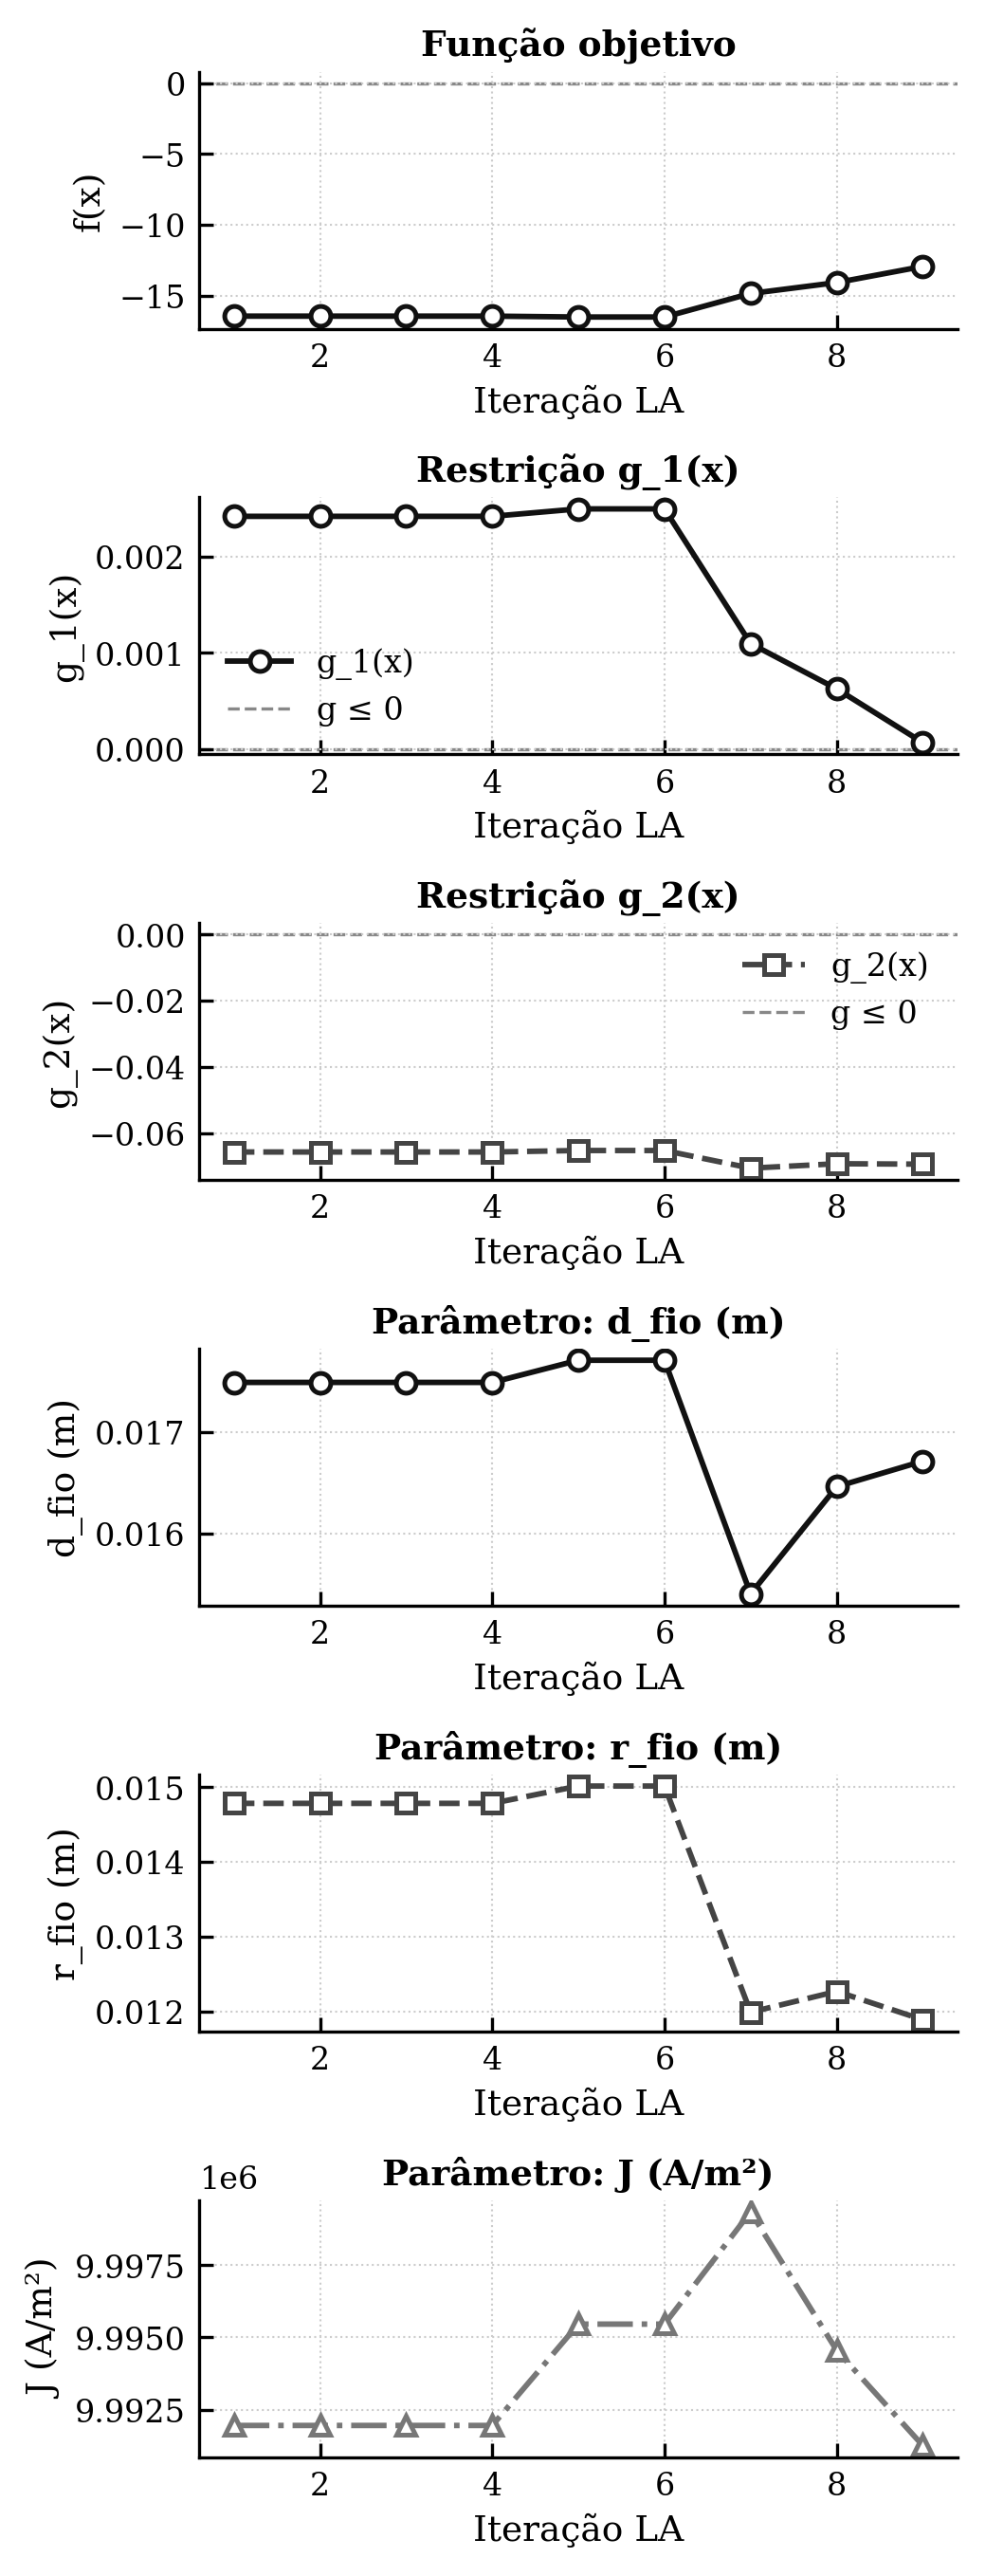

The data file committed next to this chart (first rows):
k, f, viab, rho, x_0, x_1, x_2, g_0, g_1
1, -16.45, 0.002416, 10.0, 0.04523, 0.6931, 0.9998, 0.002416, -0.06573
2, -16.45, 0.002416, 100.0, 0.04523, 0.6931, 0.9998, 0.002416, -0.06573
3, -16.45, 0.002416, 1000, 0.04523, 0.6931, 0.9998, 0.002416, -0.06573
4, -16.45, 0.002416, 10000, 0.04523, 0.6931, 0.9998, 0.002416, -0.06573
5, -16.51, 0.002494, 100000, 0.04921, 0.7067, 0.9999, 0.002494, -0.06528
6, -16.51, 0.002494, 1000000, 0.04921, 0.7067, 0.9999, 0.002494, -0.06528
7, -14.85, 0.001097, 1000000, 0.007318, 0.5287, 1, 0.001097, -0.07061
8, -14.08, 0.0006269, 10000000, 0.02655, 0.5451, 0.9999, 0.0006269, -0.06927
9, -12.94, 6.975236775682431e-05, 10000000, 0.03113, 0.5228, 0.9998, 6.975236775682431e-05, -0.0694
